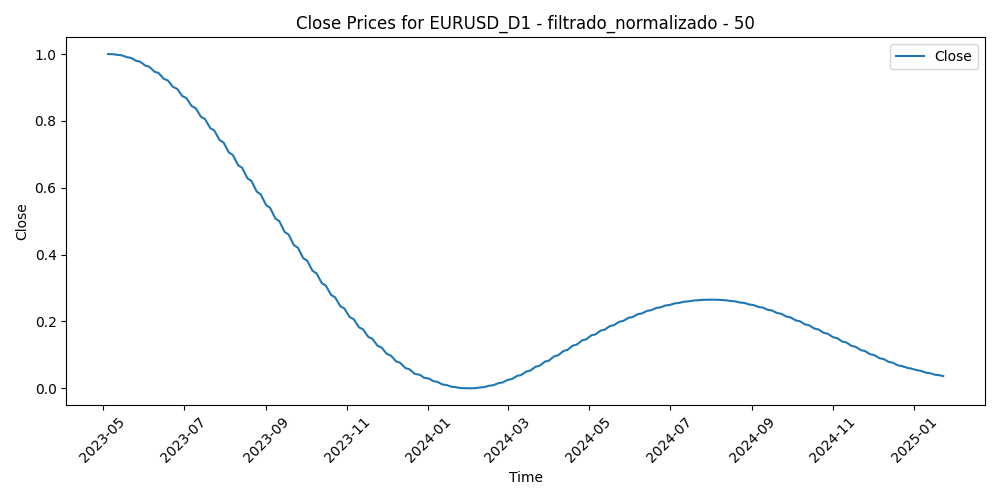

Values plotted in this chart, from the file beside it:
Time, Close, Volume, diferencia_media_50
2023-05-05, 1.0, 0.2242, 0.2256
2023-05-08, 0.9998, 0.1453, 0.253
2023-05-09, 0.9995, 0.1718, 0.3144
2023-05-10, 0.9989, 0.2098, 0.2965
2023-05-11, 0.9983, 0.2413, 0.3859
2023-05-12, 0.9974, 0.1817, 0.472
2023-05-15, 0.9964, 0.1355, 0.4463
2023-05-16, 0.9953, 0.1749, 0.4684
2023-05-17, 0.9939, 0.1898, 0.505
2023-05-18, 0.9924, 0.168, 0.5936
2023-05-19, 0.9908, 0.227, 0.5537
2023-05-22, 0.989, 0.1936, 0.548
2023-05-23, 0.987, 0.2072, 0.5998
2023-05-24, 0.9848, 0.241, 0.63
2023-05-25, 0.9825, 0.229, 0.6623
2023-05-26, 0.98, 0.2043, 0.6639
2023-05-29, 0.9774, 0.0, 0.6833
2023-05-30, 0.9746, 0.2226, 0.6518
2023-05-31, 0.9717, 0.2534, 0.7036
2023-06-01, 0.9687, 0.2355, 0.6113
2023-06-02, 0.9655, 0.1919, 0.6774
2023-06-05, 0.9621, 0.1597, 0.6693
2023-06-06, 0.9586, 0.1568, 0.6897
2023-06-07, 0.955, 0.1688, 0.6781
2023-06-08, 0.9512, 0.1768, 0.5721
2023-06-09, 0.9473, 0.1419, 0.6116
2023-06-12, 0.9433, 0.1341, 0.5974
2023-06-13, 0.9391, 0.2165, 0.5503
2023-06-14, 0.9348, 0.2211, 0.502
2023-06-15, 0.9304, 0.233, 0.3624
2023-06-16, 0.9258, 0.2, 0.3678
2023-06-19, 0.9212, 0.09605, 0.3945
2023-06-20, 0.9164, 0.211, 0.3989
2023-06-21, 0.9115, 0.2386, 0.3153
2023-06-22, 0.9065, 0.2258, 0.3501
2023-06-23, 0.9014, 0.2497, 0.4217
2023-06-26, 0.8961, 0.1685, 0.4091
2023-06-27, 0.8908, 0.219, 0.3407
2023-06-28, 0.8853, 0.217, 0.3983
2023-06-29, 0.8798, 0.2366, 0.4554
2023-06-30, 0.8741, 0.2303, 0.3977
2023-07-03, 0.8683, 0.1648, 0.3894
2023-07-04, 0.8625, 0.04455, 0.4294
2023-07-05, 0.8565, 0.1775, 0.4558
2023-07-06, 0.8505, 0.2821, 0.4058
2023-07-07, 0.8443, 0.2469, 0.3117
2023-07-10, 0.8381, 0.1993, 0.272
2023-07-11, 0.8318, 0.1924, 0.263
2023-07-12, 0.8254, 0.2821, 0.1144
2023-07-13, 0.8189, 0.2686, 0.003648
2023-07-14, 0.8124, 0.2669, 0.009931
2023-07-17, 0.8057, 0.1763, 0.0
2023-07-18, 0.799, 0.2947, 0.01899
2023-07-19, 0.7922, 0.2879, 0.05533
2023-07-20, 0.7853, 0.2609, 0.1499
2023-07-21, 0.7784, 0.2257, 0.1617
2023-07-24, 0.7714, 0.2645, 0.2405
2023-07-25, 0.7643, 0.2014, 0.2566
2023-07-26, 0.7572, 0.2948, 0.2256
2023-07-27, 0.75, 0.392, 0.364
... 386 more rows
